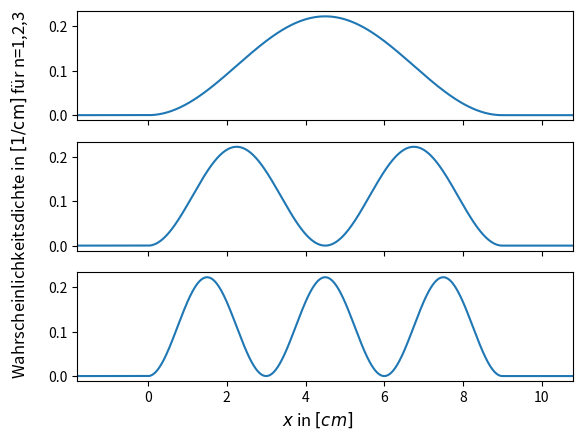

Generate this figure with matplotlib:
import numpy as np
import matplotlib.pyplot as plt

L = 9
# $1\peq\int_0^L \dx \abs\psi^2 \implies A = \sqrt{\frac2L}$
psi = lambda x, n: np.sqrt(2/L) * np.sin(n * np.pi / L * x)

X = np.linspace(*(lim:=[-.2*L, 1.2*L]), N:=1000)
Y = np.array([psi(X,n) for n in (1,2,3)]) **2
Y[:, (0>X) | (X>L)] = 0

fig, axes = plt.subplots(3,1,sharex=True)
axes[0].set_xlim(*lim)
fig.supxlabel(r"$x$ in $[cm]$")
fig.supylabel(r"Wahrscheinlichkeitsdichte in $[1/\mathrm{cm}]$ für n=1,2,3")

for n,ax in enumerate(axes):
    ax.plot(X,Y[n])

fig.savefig("2.svg")